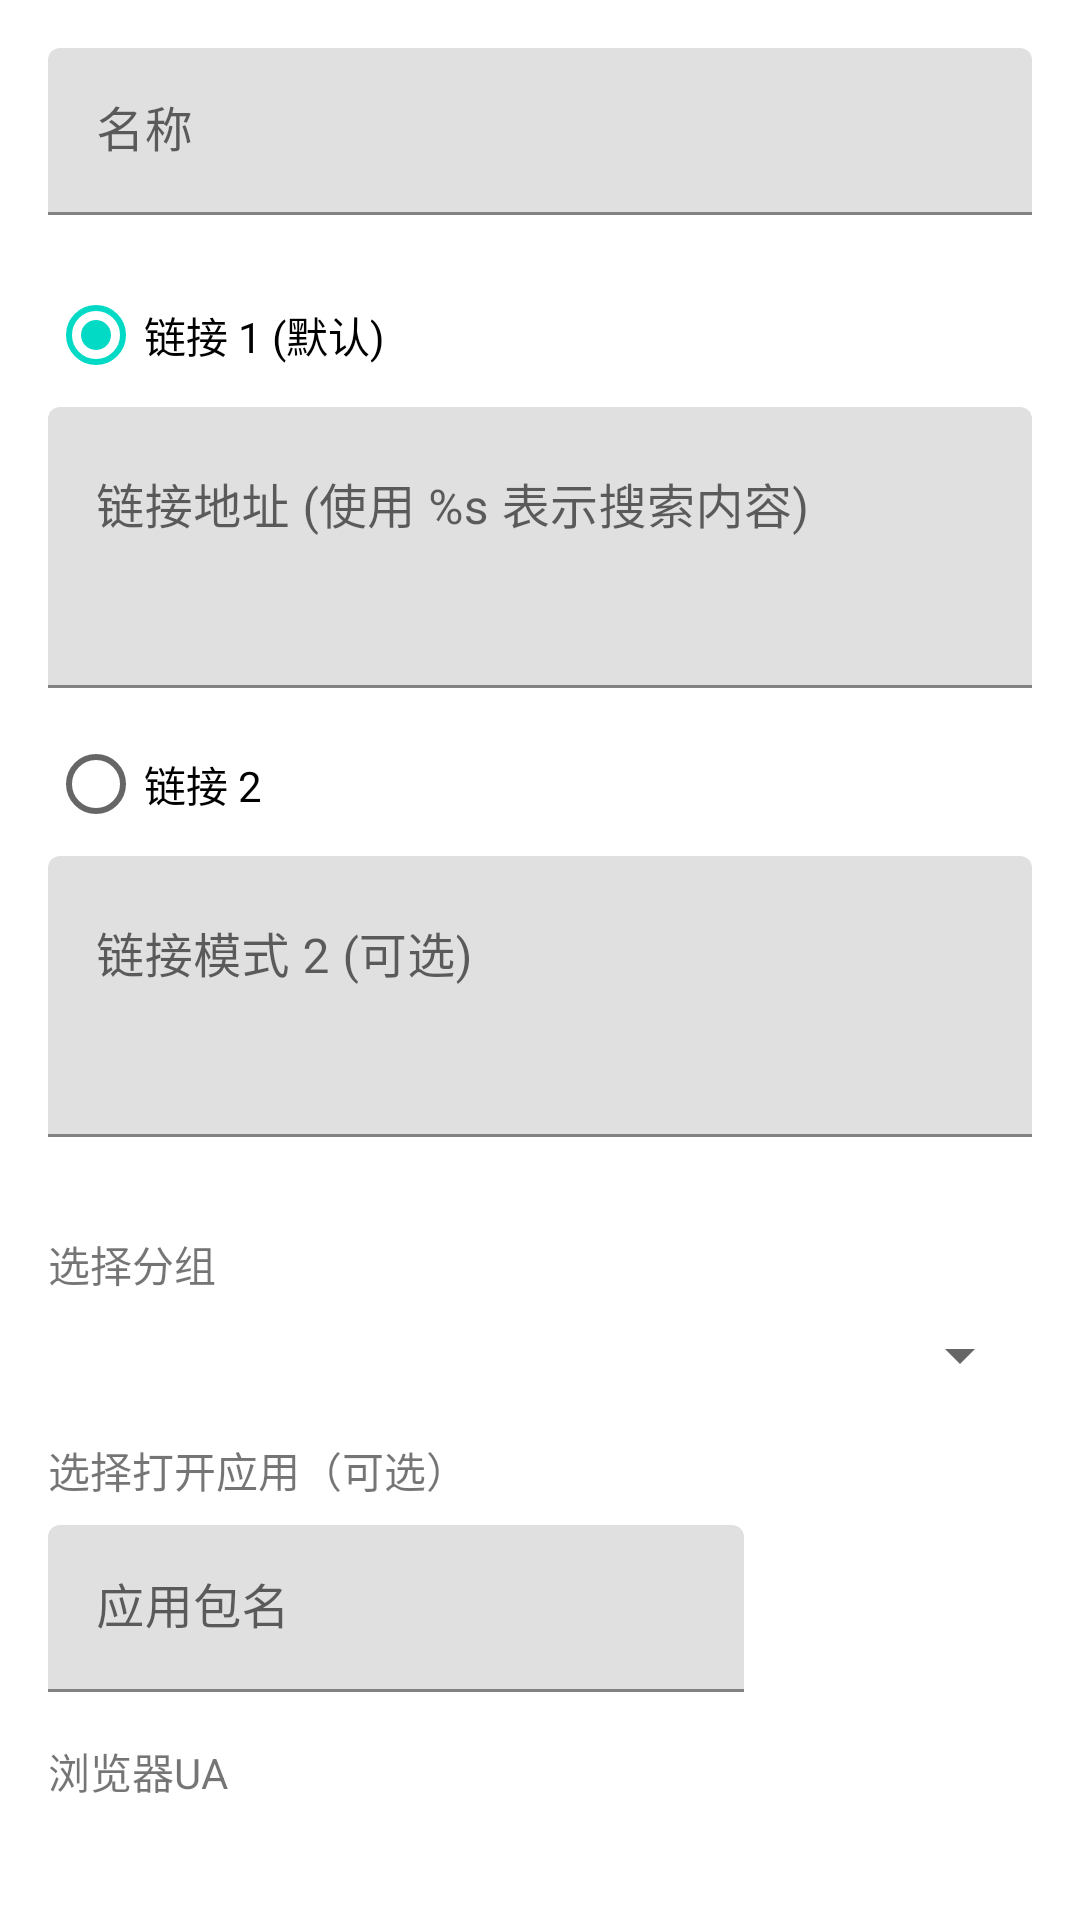

The Android layout XML behind this screen, and the referenced resources:
<!-- AndroidManifest.xml: application theme Theme.AggregateSearch -->
<!-- res/layout/dialog_add_url.xml -->
<?xml version="1.0" encoding="utf-8"?>

<LinearLayout xmlns:android="http://schemas.android.com/apk/res/android"
    xmlns:app="http://schemas.android.com/apk/res-auto"
    android:layout_width="match_parent"
    android:layout_height="wrap_content"
    android:orientation="vertical"
    android:padding="16dp">

    <com.google.android.material.textfield.TextInputLayout
        android:layout_width="match_parent"
        android:layout_height="wrap_content"
        android:layout_marginBottom="16dp">

        <com.google.android.material.textfield.TextInputEditText
            android:id="@+id/editTextUrlName"
            android:layout_width="match_parent"
            android:layout_height="wrap_content"
            android:hint="@string/url_name"
            android:inputType="text" />
    </com.google.android.material.textfield.TextInputLayout>

    <RadioGroup
        android:id="@+id/radioGroupUrlSelection"
        android:layout_width="match_parent"
        android:layout_height="wrap_content"
        android:orientation="vertical"
        android:layout_marginBottom="16dp">

        <RadioButton
            android:id="@+id/radioUrl1"
            android:layout_width="wrap_content"
            android:layout_height="wrap_content"
            android:text="链接 1 (默认)"
            android:checked="true"/>

        <com.google.android.material.textfield.TextInputLayout
            android:layout_width="match_parent"
            android:layout_height="wrap_content"
            android:layout_marginBottom="8dp">

            <com.google.android.material.textfield.TextInputEditText
                android:id="@+id/editTextUrlPattern"
                android:layout_width="match_parent"
                android:layout_height="wrap_content"
                android:hint="@string/url_pattern"
                android:inputType="textUri|textMultiLine"
                android:minLines="3"
                android:gravity="top|start" />
        </com.google.android.material.textfield.TextInputLayout>

        <RadioButton
            android:id="@+id/radioUrl2"
            android:layout_width="wrap_content"
            android:layout_height="wrap_content"
            android:text="链接 2"/>

        <com.google.android.material.textfield.TextInputLayout
            android:layout_width="match_parent"
            android:layout_height="wrap_content"
            android:layout_marginBottom="16dp">

            <com.google.android.material.textfield.TextInputEditText
                android:id="@+id/editTextUrlPattern2"
                android:layout_width="match_parent"
                android:layout_height="wrap_content"
                android:hint="链接模式 2 (可选)"
                android:inputType="textUri|textMultiLine"
                android:minLines="3"
                android:gravity="top|start" />
        </com.google.android.material.textfield.TextInputLayout>
    </RadioGroup>

    <TextView
        android:layout_width="wrap_content"
        android:layout_height="wrap_content"
        android:text="选择分组"
        android:layout_marginBottom="8dp"/>

    <Spinner
        android:id="@+id/spinnerGroup"
        android:layout_width="match_parent"
        android:layout_height="wrap_content"
        android:layout_marginBottom="16dp"/>

    
    <TextView
        android:layout_width="wrap_content"
        android:layout_height="wrap_content"
        android:text="选择打开应用（可选）"
        android:layout_marginBottom="8dp"/>

    <LinearLayout
        android:layout_width="match_parent"
        android:layout_height="wrap_content"
        android:orientation="horizontal">

        <com.google.android.material.textfield.TextInputLayout
            android:layout_width="0dp"
            android:layout_height="wrap_content"
            android:layout_weight="1"
            android:layout_marginEnd="8dp">

            <com.google.android.material.textfield.TextInputEditText
                android:id="@+id/editTextPackageName"
                android:layout_width="match_parent"
                android:layout_height="wrap_content"
                android:hint="应用包名"
                android:inputType="text"
                android:focusable="false"
                android:clickable="false"/>
        </com.google.android.material.textfield.TextInputLayout>

        <Button
            android:id="@+id/btnSelectApp"
            android:layout_width="wrap_content"
            android:layout_height="wrap_content"
            android:text="选择应用"
            style="@style/Widget.MaterialComponents.Button.TextButton"
            android:textColor="@android:color/white"/>
    </LinearLayout>

    <TextView
        android:id="@+id/textViewSelectedAppName"
        android:layout_width="match_parent"
        android:layout_height="wrap_content"
        android:layout_marginTop="8dp"
        android:layout_marginBottom="8dp"
        android:text=""
        android:visibility="gone"/>

    
    <TextView
        android:layout_width="wrap_content"
        android:layout_height="wrap_content"
        android:text="浏览器UA"
        android:layout_marginTop="16dp"
        android:layout_marginBottom="8dp"/>

    <RadioGroup
        android:id="@+id/radioGroupUserAgent"
        android:layout_width="match_parent"
        android:layout_height="wrap_content"
        android:orientation="horizontal"
        android:layout_marginBottom="16dp">

        <RadioButton
            android:id="@+id/radioMobile"
            android:layout_width="wrap_content"
            android:layout_height="wrap_content"
            android:text="手机"
            android:checked="true"/>

        <RadioButton
            android:id="@+id/radioDesktop"
            android:layout_width="wrap_content"
            android:layout_height="wrap_content"
            android:text="电脑"/>
    </RadioGroup>

    <Button
        android:id="@+id/btnCancelAppBinding"
        android:layout_width="match_parent"
        android:layout_height="wrap_content"
        android:text="取消绑定"
        style="@style/Widget.MaterialComponents.Button.TextButton"
        android:textColor="?attr/colorPrimary"
        android:layout_marginBottom="8dp"/>

    <com.google.android.material.textfield.TextInputLayout
        android:id="@+id/cookieInputLayout"
        android:layout_width="match_parent"
        android:layout_height="wrap_content"
        android:layout_marginBottom="16dp"
        app:endIconMode="clear_text"
        app:endIconContentDescription="Clear text">

        <com.google.android.material.textfield.TextInputEditText
            android:id="@+id/editTextCookie"
            android:layout_width="match_parent"
            android:layout_height="wrap_content"
            android:hint="Cookie"
            android:inputType="textMultiLine"
            android:minLines="2"
            android:gravity="top|start" />
    </com.google.android.material.textfield.TextInputLayout>

</LinearLayout>
<!-- resources referenced by this layout -->
<resources>
  <string name="url_name">名称</string>
  <string name="url_pattern">链接地址 (使用 %s 表示搜索内容)</string>
  <style name="Theme.AggregateSearch" parent="Theme.MaterialComponents.DayNight.NoActionBar">
          
          <item name="colorPrimary">@color/purple_500</item>
          <item name="colorPrimaryVariant">@color/purple_700</item>
          <item name="colorOnPrimary">@color/white</item>
          
          <item name="colorSecondary">@color/teal_200</item>
          <item name="colorSecondaryVariant">@color/teal_700</item>
          <item name="colorOnSecondary">@color/black</item>
          
          <item name="android:statusBarColor">?attr/colorPrimaryVariant</item>
          
          <item name="colorSurfaceVariant">#EAEAEA</item>
      </style>
  <color name="purple_500">#FF6200EE</color>
  <color name="purple_700">#FF3700B3</color>
  <color name="white">#FFFFFFFF</color>
  <color name="teal_200">#FF03DAC5</color>
  <color name="teal_700">#FF018786</color>
  <color name="black">#FF000000</color>
</resources>
